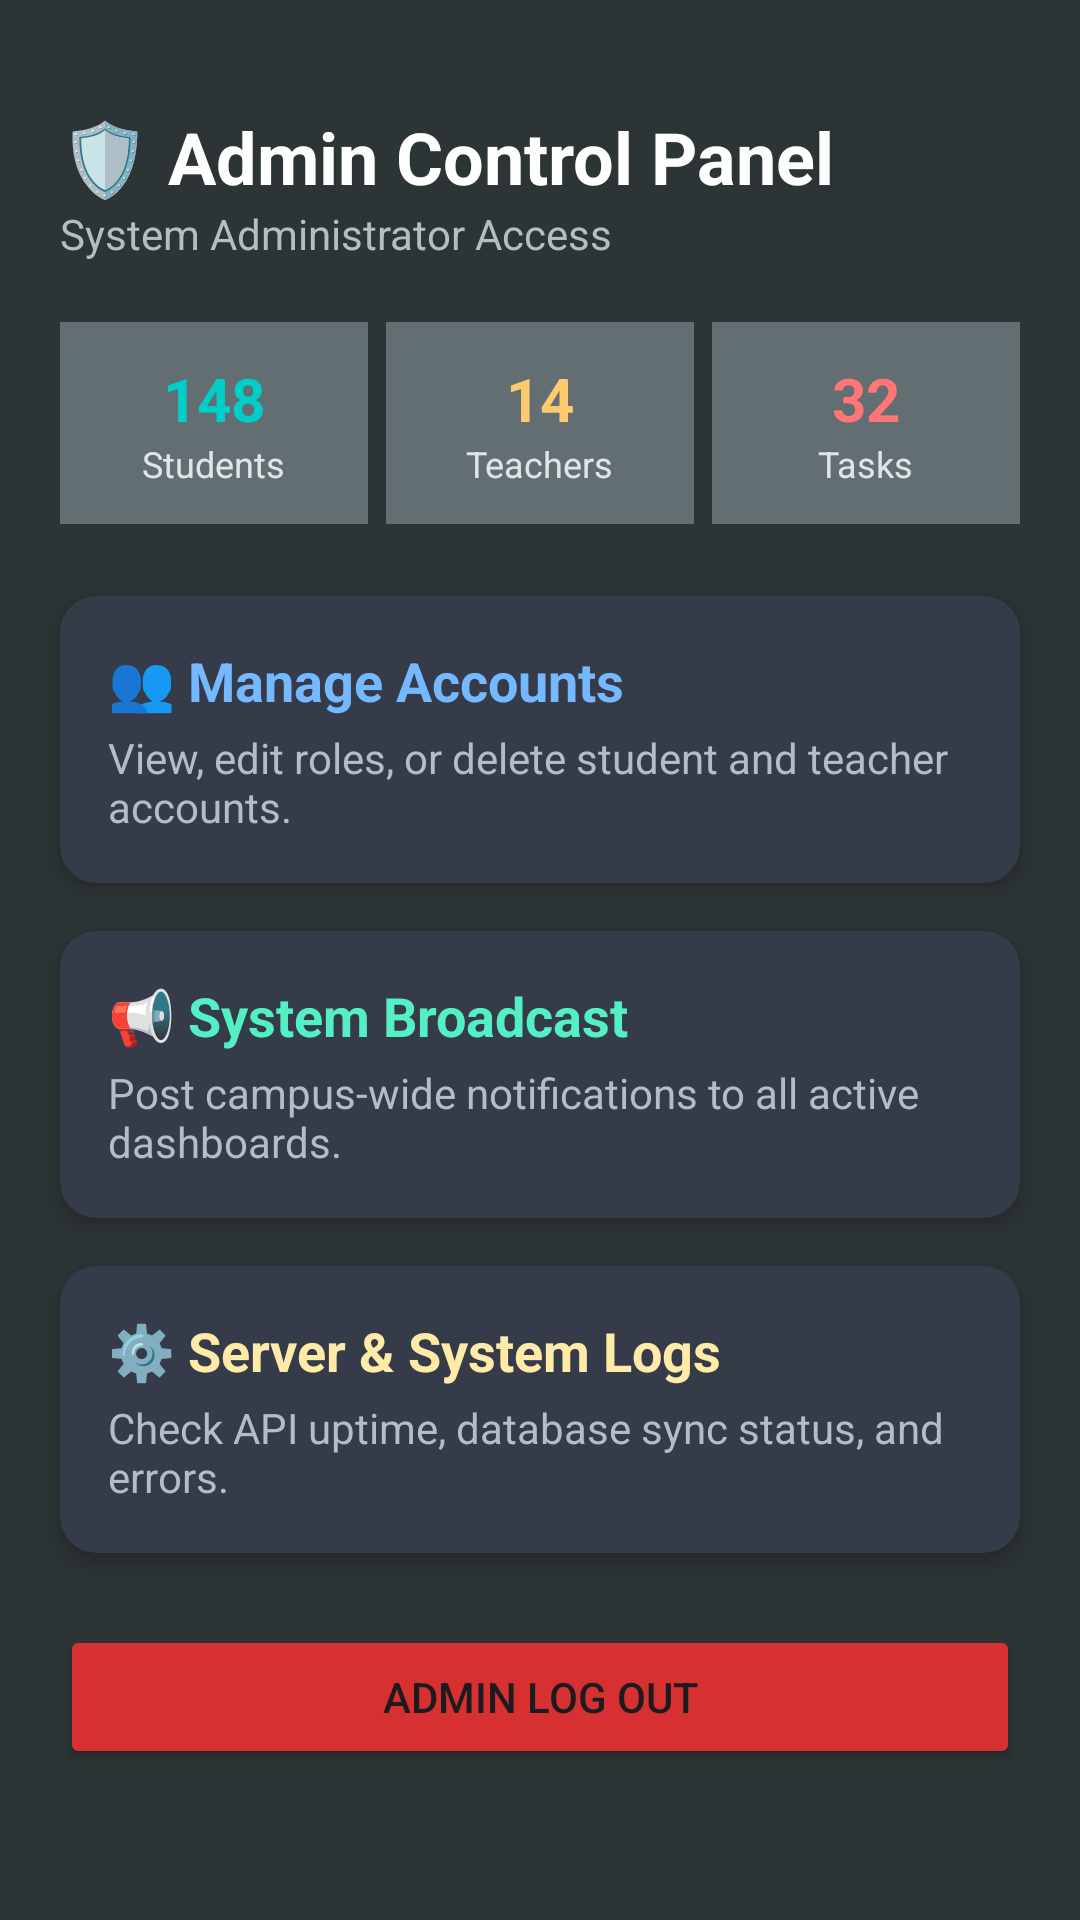

Layout XML and referenced resources for this Android screen:
<!-- AndroidManifest.xml: application theme Theme.StudyCloudApp -->
<!-- res/layout/activity_admin_dashboard.xml -->
<?xml version="1.0" encoding="utf-8"?>
<ScrollView xmlns:android="http://schemas.android.com/apk/res/android"
    xmlns:app="http://schemas.android.com/apk/res-auto"
    android:layout_width="match_parent"
    android:layout_height="match_parent"
    android:background="#2D3436"
    android:fillViewport="true">

    <LinearLayout
        android:layout_width="match_parent"
        android:layout_height="wrap_content"
        android:orientation="vertical"
        android:padding="20dp"
        android:paddingBottom="90dp"
        android:clipToPadding="false">

        <TextView
            android:layout_width="wrap_content"
            android:layout_height="wrap_content"
            android:text="🛡️ Admin Control Panel"
            android:textSize="24sp"
            android:textStyle="bold"
            android:textColor="#FFFFFF"
            android:layout_marginTop="16dp" />

        <TextView
            android:id="@+id/tvAdminSubtitle"
            android:layout_width="wrap_content"
            android:layout_height="wrap_content"
            android:text="System Administrator Access"
            android:textColor="#B2BEC3"
            android:textSize="14sp"
            android:layout_marginBottom="20dp" />

        <LinearLayout
            android:layout_width="match_parent"
            android:layout_height="wrap_content"
            android:orientation="horizontal"
            android:weightSum="3"
            android:layout_marginBottom="24dp">

            <LinearLayout
                android:layout_width="0dp"
                android:layout_height="wrap_content"
                android:layout_weight="1"
                android:orientation="vertical"
                android:gravity="center"
                android:background="#636E72"
                android:padding="12dp"
                android:layout_marginEnd="6dp">

                <TextView
                    android:id="@+id/tvTotalStudents"
                    android:layout_width="wrap_content"
                    android:layout_height="wrap_content"
                    android:text="148"
                    android:textSize="20sp"
                    android:textStyle="bold"
                    android:textColor="#00CEC9" />

                <TextView
                    android:layout_width="wrap_content"
                    android:layout_height="wrap_content"
                    android:text="Students"
                    android:textSize="12sp"
                    android:textColor="#DFE6E9" />
            </LinearLayout>

            <LinearLayout
                android:layout_width="0dp"
                android:layout_height="wrap_content"
                android:layout_weight="1"
                android:orientation="vertical"
                android:gravity="center"
                android:background="#636E72"
                android:padding="12dp"
                android:layout_marginEnd="6dp">

                <TextView
                    android:id="@+id/tvTotalTeachers"
                    android:layout_width="wrap_content"
                    android:layout_height="wrap_content"
                    android:text="14"
                    android:textSize="20sp"
                    android:textStyle="bold"
                    android:textColor="#FDCB6E" />

                <TextView
                    android:layout_width="wrap_content"
                    android:layout_height="wrap_content"
                    android:text="Teachers"
                    android:textSize="12sp"
                    android:textColor="#DFE6E9" />
            </LinearLayout>

            <LinearLayout
                android:layout_width="0dp"
                android:layout_height="wrap_content"
                android:layout_weight="1"
                android:orientation="vertical"
                android:gravity="center"
                android:background="#636E72"
                android:padding="12dp">

                <TextView
                    android:id="@+id/tvActiveTasks"
                    android:layout_width="wrap_content"
                    android:layout_height="wrap_content"
                    android:text="32"
                    android:textSize="20sp"
                    android:textStyle="bold"
                    android:textColor="#FF7675" />

                <TextView
                    android:layout_width="wrap_content"
                    android:layout_height="wrap_content"
                    android:text="Tasks"
                    android:textSize="12sp"
                    android:textColor="#DFE6E9" />
            </LinearLayout>
        </LinearLayout>

        <androidx.cardview.widget.CardView
            android:id="@+id/cardManageUsers"
            android:layout_width="match_parent"
            android:layout_height="wrap_content"
            android:layout_marginBottom="16dp"
            android:clickable="true"
            android:focusable="true"
            app:cardBackgroundColor="#353B48"
            app:cardCornerRadius="12dp"
            app:cardElevation="4dp">

            <LinearLayout
                android:layout_width="match_parent"
                android:layout_height="wrap_content"
                android:orientation="vertical"
                android:padding="16dp">

                <TextView
                    android:layout_width="wrap_content"
                    android:layout_height="wrap_content"
                    android:text="👥 Manage Accounts"
                    android:textSize="18sp"
                    android:textStyle="bold"
                    android:textColor="#74B9FF" />

                <TextView
                    android:layout_width="wrap_content"
                    android:layout_height="wrap_content"
                    android:text="View, edit roles, or delete student and teacher accounts."
                    android:textColor="#B2BEC3"
                    android:layout_marginTop="4dp" />
            </LinearLayout>
        </androidx.cardview.widget.CardView>

        <androidx.cardview.widget.CardView
            android:id="@+id/cardAnnouncement"
            android:layout_width="match_parent"
            android:layout_height="wrap_content"
            android:layout_marginBottom="16dp"
            android:clickable="true"
            android:focusable="true"
            app:cardBackgroundColor="#353B48"
            app:cardCornerRadius="12dp"
            app:cardElevation="4dp">

            <LinearLayout
                android:layout_width="match_parent"
                android:layout_height="wrap_content"
                android:orientation="vertical"
                android:padding="16dp">

                <TextView
                    android:layout_width="wrap_content"
                    android:layout_height="wrap_content"
                    android:text="📢 System Broadcast"
                    android:textSize="18sp"
                    android:textStyle="bold"
                    android:textColor="#55EFC4" />

                <TextView
                    android:layout_width="wrap_content"
                    android:layout_height="wrap_content"
                    android:text="Post campus-wide notifications to all active dashboards."
                    android:textColor="#B2BEC3"
                    android:layout_marginTop="4dp" />
            </LinearLayout>
        </androidx.cardview.widget.CardView>

        <androidx.cardview.widget.CardView
            android:id="@+id/cardSystemLogs"
            android:layout_width="match_parent"
            android:layout_height="wrap_content"
            android:layout_marginBottom="24dp"
            android:clickable="true"
            android:focusable="true"
            app:cardBackgroundColor="#353B48"
            app:cardCornerRadius="12dp"
            app:cardElevation="4dp">

            <LinearLayout
                android:layout_width="match_parent"
                android:layout_height="wrap_content"
                android:orientation="vertical"
                android:padding="16dp">

                <TextView
                    android:layout_width="wrap_content"
                    android:layout_height="wrap_content"
                    android:text="⚙️ Server &amp; System Logs"
                    android:textSize="18sp"
                    android:textStyle="bold"
                    android:textColor="#FFEAA7" />

                <TextView
                    android:layout_width="wrap_content"
                    android:layout_height="wrap_content"
                    android:text="Check API uptime, database sync status, and errors."
                    android:textColor="#B2BEC3"
                    android:layout_marginTop="4dp" />
            </LinearLayout>
        </androidx.cardview.widget.CardView>

        <Button
            android:id="@+id/btnAdminLogout"
            android:layout_width="match_parent"
            android:layout_height="wrap_content"
            android:text="Admin Log Out"
            android:backgroundTint="#D63031" />

    </LinearLayout>
</ScrollView>
<!-- resources referenced by this layout -->
<resources>
  <style name="Theme.StudyCloudApp" parent="Base.Theme.StudyCloudApp" />
  <style name="Base.Theme.StudyCloudApp" parent="Theme.Material3.DayNight.NoActionBar">
          
          
      </style>
</resources>
